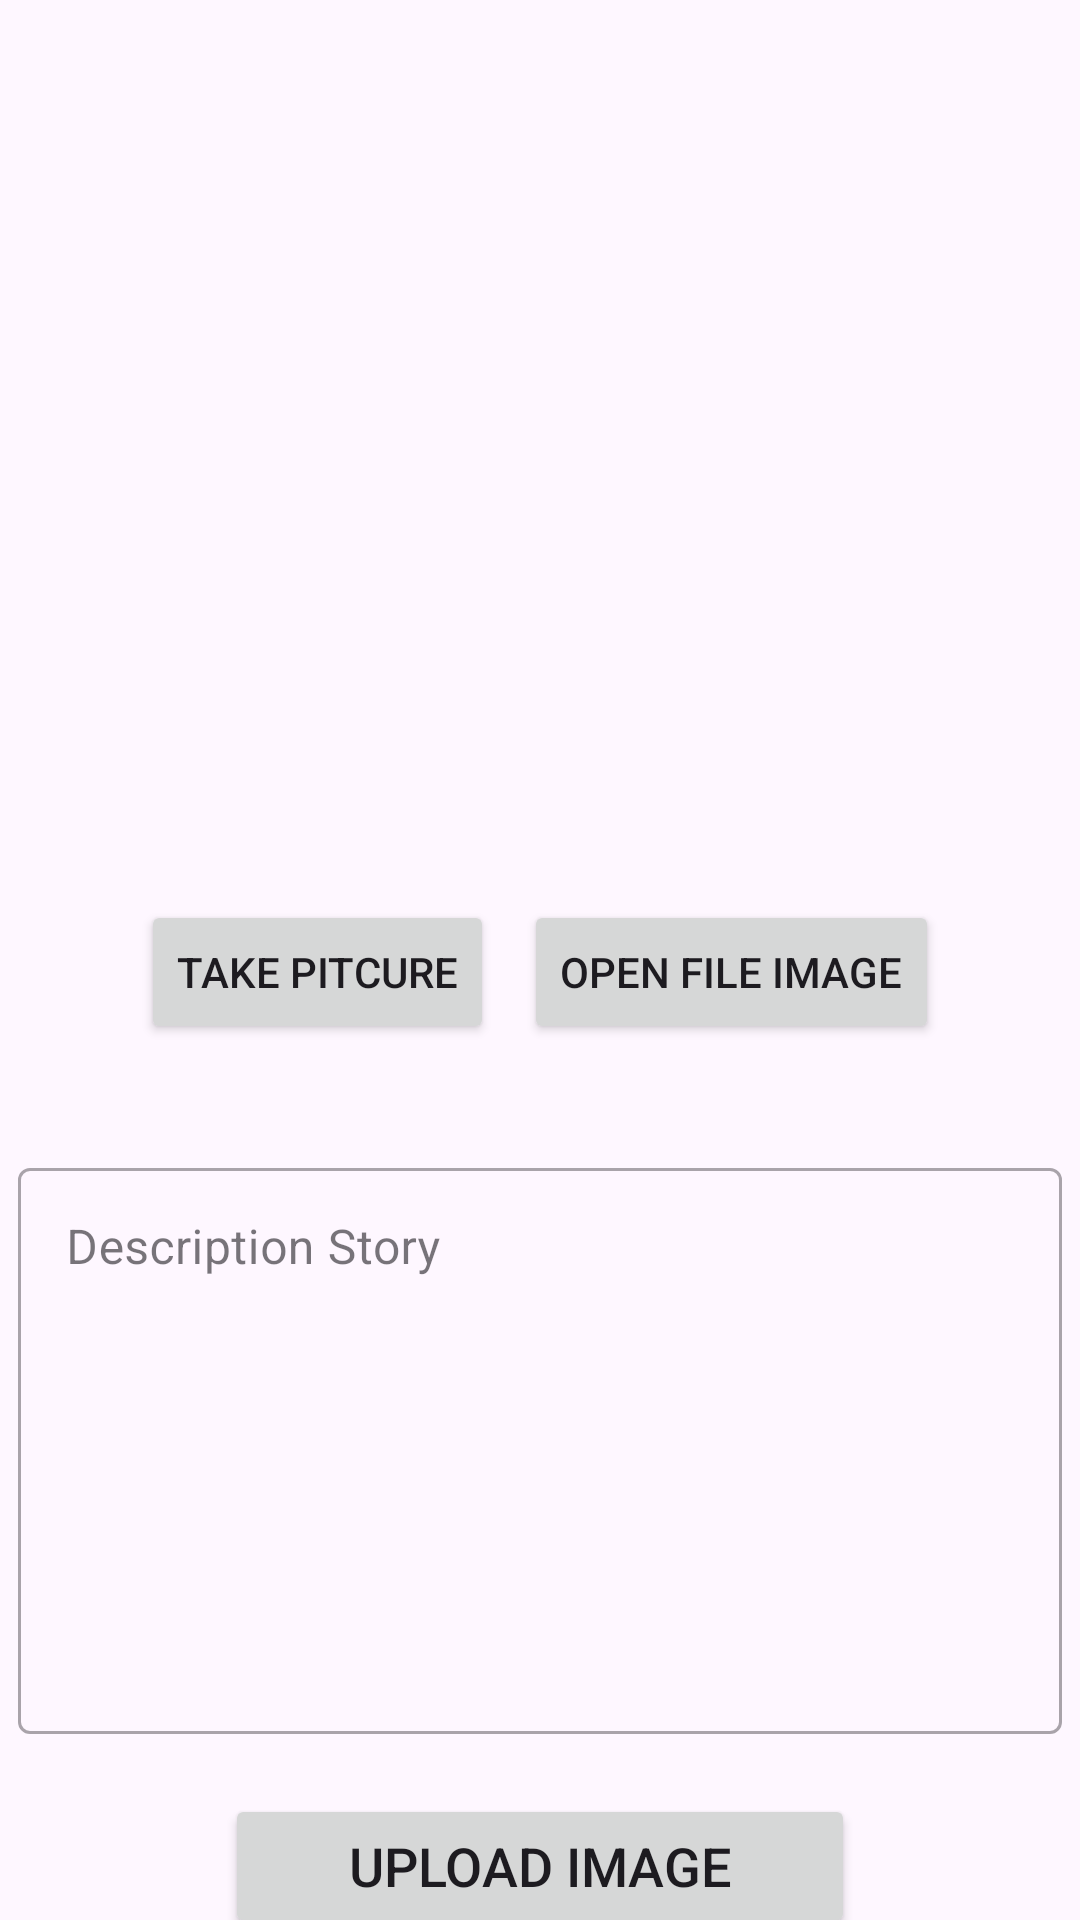

Produce the Android XML layout that renders to this screen, including the resource entries it uses.
<!-- AndroidManifest.xml: application theme Theme.StoryApp -->
<!-- res/layout/activity_add_story.xml -->
<?xml version="1.0" encoding="utf-8"?>
<androidx.constraintlayout.widget.ConstraintLayout xmlns:android="http://schemas.android.com/apk/res/android"
    xmlns:app="http://schemas.android.com/apk/res-auto"
    xmlns:tools="http://schemas.android.com/tools"
    android:layout_width="match_parent"
    android:layout_height="match_parent"
    tools:context=".ui.add.AddStoryActivity">

    <ImageView
        android:id="@+id/iv_add_story"
        android:layout_width="match_parent"
        android:layout_height="260dp"
        android:layout_marginHorizontal="24dp"
        android:layout_marginTop="24dp"
        android:contentDescription="@string/add_story"
        android:src="@drawable/ic_insert_photo"
        app:layout_constraintEnd_toEndOf="parent"
        app:layout_constraintStart_toStartOf="parent"
        app:layout_constraintTop_toTopOf="parent" />

    <LinearLayout
        android:id="@+id/liner_button"
        android:layout_width="match_parent"
        android:layout_height="wrap_content"
        android:layout_marginTop="16dp"
        android:gravity="center"
        app:layout_constraintTop_toBottomOf="@id/iv_add_story" >

        <Button
            android:id="@+id/btn_take_pitcure"
            android:layout_width="wrap_content"
            android:layout_height="wrap_content"
            android:layout_marginEnd="5dp"
            android:text="@string/take_picture"
            tools:ignore="ButtonStyle" />

        <Button
            android:id="@+id/btn_gallery"
            android:layout_width="wrap_content"
            android:layout_height="wrap_content"
            android:layout_marginStart="5dp"
            android:text="@string/open_file"
            tools:ignore="ButtonStyle" />

    </LinearLayout>


    <com.google.android.material.textfield.TextInputLayout
        android:id="@+id/tl_desc_story"
        style="@style/Widget.MaterialComponents.TextInputLayout.OutlinedBox"
        android:layout_width="match_parent"
        android:layout_height="wrap_content"
        android:layout_marginTop="28dp"
        android:focusable="true"
        android:focusableInTouchMode="true"
        android:hint="@string/desc"
        android:paddingTop="8dp"
        app:layout_constraintEnd_toEndOf="parent"
        app:layout_constraintStart_toStartOf="parent"
        app:layout_constraintTop_toBottomOf="@id/liner_button">

        <com.google.android.material.textfield.TextInputEditText
            android:id="@+id/ed_add_description"
            android:layout_width="match_parent"
            android:layout_height="match_parent"
            android:layout_marginStart="6dp"
            android:layout_marginEnd="6dp"
            android:gravity="top|start"
            android:lines="8" />
    </com.google.android.material.textfield.TextInputLayout>

    <Button
        android:id="@+id/button_upload"
        android:layout_width="match_parent"
        android:layout_height="wrap_content"
        android:textSize="18sp"
        android:layout_marginTop="20dp"
        android:layout_marginStart="75dp"
        android:layout_marginEnd="75dp"
        android:text="@string/upload_picture"
        android:gravity="center"
        app:layout_constraintTop_toBottomOf="@id/tl_desc_story" />


    <ProgressBar
        android:elevation="2dp"
        android:id="@+id/pb_add"
        style="?android:attr/progressBarStyle"
        android:layout_width="wrap_content"
        android:layout_height="wrap_content"
        android:indeterminateTint="@color/green"
        android:visibility="gone"
        app:layout_constraintBottom_toBottomOf="parent"
        app:layout_constraintEnd_toEndOf="parent"
        app:layout_constraintStart_toStartOf="parent"
        app:layout_constraintTop_toTopOf="parent"
        tools:visibility="visible" />

</androidx.constraintlayout.widget.ConstraintLayout>
<!-- resources referenced by this layout -->
<resources>
  <color name="green">#FF0F9D58</color>
  <string name="add_story">add Story</string>
  <string name="desc">Description Story</string>
  <string name="open_file">Open File Image</string>
  <string name="take_picture">Take Pitcure</string>
  <string name="upload_picture">Upload Image</string>
  <style name="Theme.StoryApp" parent="Base.Theme.StoryApp" />
  <style name="Base.Theme.StoryApp" parent="Theme.Material3.DayNight">
          
          <item name="colorPrimary">#0F9D58</item>
          <item name="colorPrimaryVariant">#0F9D58</item>
          <item name="colorOnPrimary">@color/black</item>
          
          <item name="colorSecondary">@color/teal_200</item>
          <item name="colorSecondaryVariant">@color/teal_700</item>
          <item name="colorOnSecondary">@color/black</item>
          
          <item name="android:statusBarColor" tools:targetApi="l" tools:ignore="ObsoleteSdkInt">?attr/colorPrimaryVariant</item>
          
          
      </style>
  <color name="black">#FF000000</color>
  <color name="teal_200">#FF03DAC5</color>
  <color name="teal_700">#FF018786</color>
</resources>
